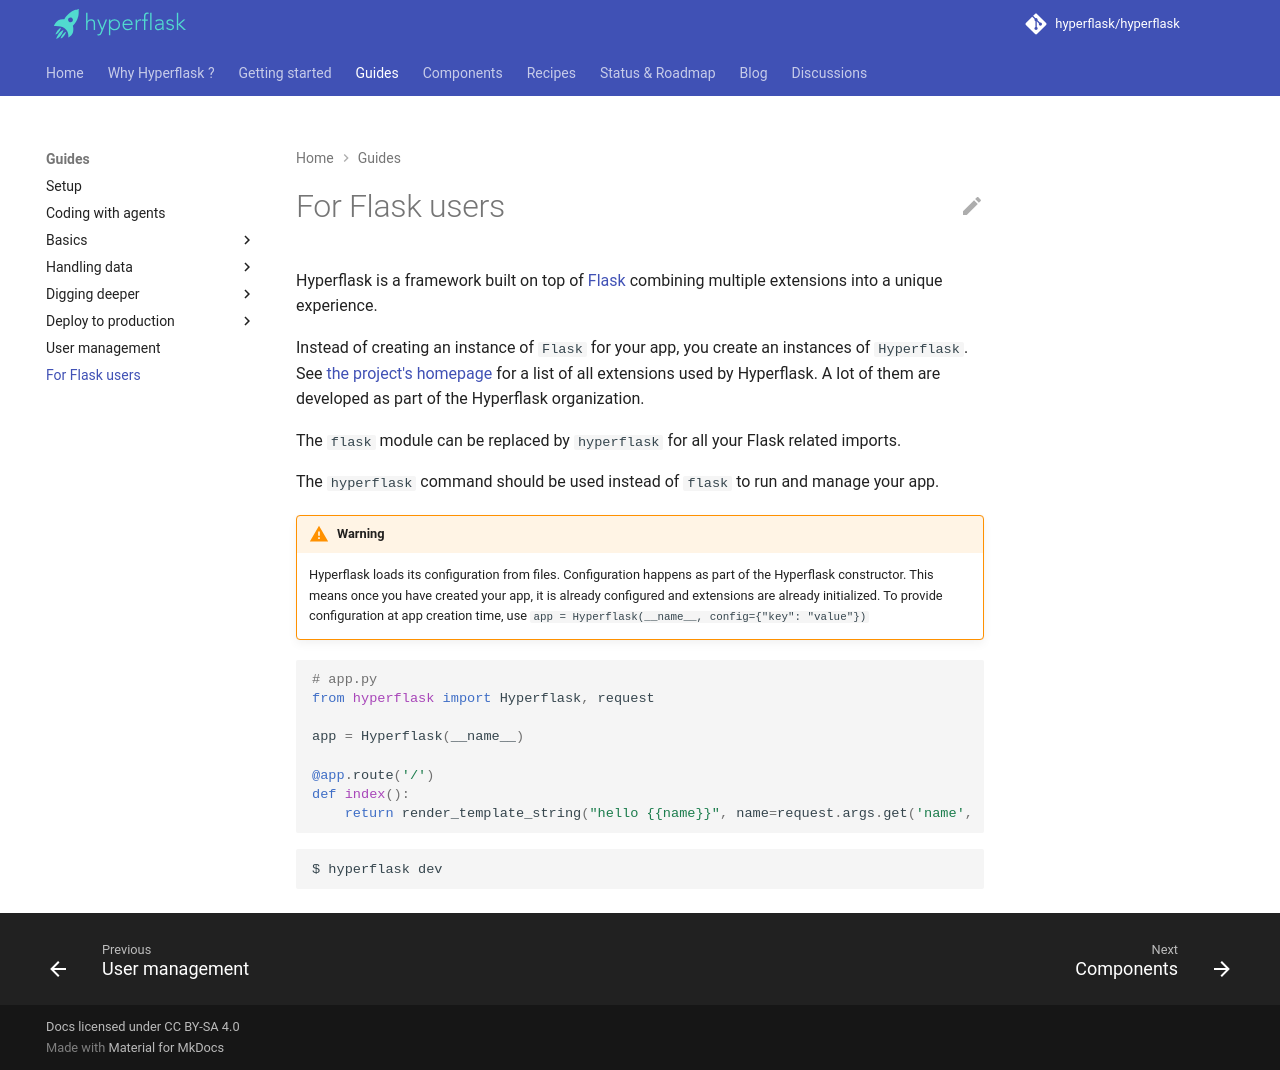

repository: hyperflask/hyperflask-docs · page: guides/for-flask-users/index.html · generator: mkdocs

# For Flask users

Hyperflask is a framework built on top of [Flask](https://flask.palletsprojects.com/) combining multiple extensions into a unique experience.

Instead of creating an instance of `Flask` for your app, you create an instances of `Hyperflask`. See [the project's homepage](https://github.com/hyperflask/hyperflask#flask-extensions) for a list of all extensions used by Hyperflask. A lot of them are developed as part of the Hyperflask organization.

The `flask` module can be replaced by `hyperflask` for all your Flask related imports.

The `hyperflask` command should be used instead of `flask` to run and manage your app.

!!! warning
    Hyperflask loads its configuration from files. Configuration happens as part of the Hyperflask constructor. This means once you have created your app, it is already configured and extensions are already initialized. To provide configuration at app creation time, use `app = Hyperflask(__name__, config={"key": "value"})`

```py
# app.py
from hyperflask import Hyperflask, request

app = Hyperflask(__name__)

@app.route('/')
def index():
    return render_template_string("hello {{name}}", name=request.args.get('name', 'world'))
```
```
$ hyperflask dev
```
